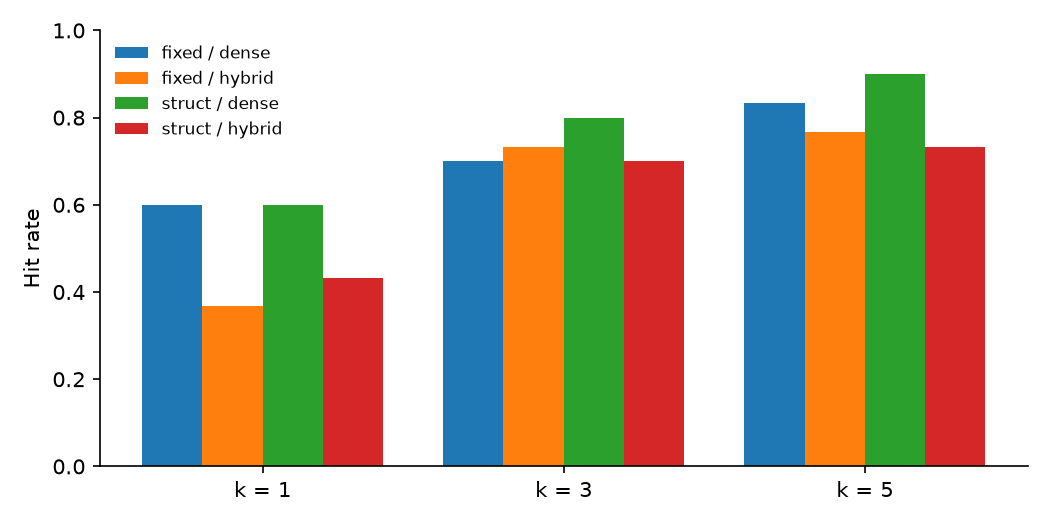

The table this chart was drawn from, first rows:
id, kind, design, mode, first_rank, words_top5, hit@1, all@1, hit@3, all@3, hit@5, all@5, retrieved
q01, single, fixed, dense, , 1000, 0, 0, 0, 0, 0, 0, [RD1066-2007, Artículo 2 a Artículo 3] ;…
q02, single, fixed, dense, 1, 1000, 1, 1, 1, 1, 1, 1, [RD1066-2007, Artículo 3 a Artículo 4] ;…
q03, single, fixed, dense, 1, 1000, 1, 1, 1, 1, 1, 1, [RD1066-2007, Artículo 9] ; [RD1066-2007…
q04, single, fixed, dense, 1, 1000, 1, 1, 1, 1, 1, 1, [RD1066-2007, Artículo 7 a Artículo 8] ;…
q05, single, fixed, dense, 4, 1000, 0, 0, 0, 0, 1, 1, [CNMV-QA-OPAS, Pregunta 1 a Pregunta 3] …
q06, single, fixed, dense, 1, 1000, 1, 1, 1, 1, 1, 1, [RD1066-2007, Artículo 15] ; [RD1066-200…
q07, single, fixed, dense, , 1000, 0, 0, 0, 0, 0, 0, [CNMV-QA-OPAS, Pregunta 11 a Pregunta 12…
q08, single, fixed, dense, 4, 1000, 0, 0, 0, 0, 1, 1, [CNMV-QA-OPAS, Pregunta 2 a Pregunta 3] …
q09, single, fixed, dense, 1, 1000, 1, 1, 1, 1, 1, 1, [RD1066-2007, Artículo 23] ; [CNMV-QA-OP…
q10, single, fixed, dense, 1, 1000, 1, 1, 1, 1, 1, 1, [RD1066-2007, Artículo 23] ; [RD1066-200…
q11, single, fixed, dense, 2, 1000, 0, 0, 1, 1, 1, 1, [RD1066-2007, Artículo 26] ; [RD1066-200…
q12, single, fixed, dense, 2, 870, 0, 0, 1, 1, 1, 1, [CNMV-QA-OPAS, Pregunta 14] ; [RD1066-20…
q13, single, fixed, dense, 1, 1000, 1, 1, 1, 1, 1, 1, [RD1066-2007, Artículo 42 a Artículo 43]…
q14, single, fixed, dense, 1, 1000, 1, 1, 1, 1, 1, 1, [RD1066-2007, Artículo 41 a Artículo 42]…
q15, single, fixed, dense, 4, 1000, 0, 0, 0, 0, 1, 1, [CNMV-QA-OPAS, Pregunta 12] ; [RD1066-20…
q16, single, fixed, dense, 4, 1000, 0, 0, 0, 0, 1, 1, [RD1066-2007, Artículo 7 a Artículo 8] ;…
q17, single, fixed, dense, 1, 1000, 1, 1, 1, 1, 1, 1, [RD1066-2007, Artículo 48] ; [RD1066-200…
q18, single, fixed, dense, 1, 1000, 1, 1, 1, 1, 1, 1, [CNMV-QA-OPAS, Pregunta 1 a Pregunta 3] …
q19, single, fixed, dense, 1, 870, 1, 1, 1, 1, 1, 1, [CNMV-QA-OPAS, Pregunta 7 a Pregunta 8] …
q20, single, fixed, dense, 1, 1000, 1, 1, 1, 1, 1, 1, [CNMV-QA-OPAS, Pregunta 11 a Pregunta 12…
q21, single, fixed, dense, 1, 1000, 1, 1, 1, 1, 1, 1, [LDC-15-2007, Artículo 8 a Artículo 9] ;…
q22, single, fixed, dense, , 1000, 0, 0, 0, 0, 0, 0, [RD1066-2007, Artículo 26] ; [CNMV-QA-OP…
q23, single, fixed, dense, 1, 1000, 1, 1, 1, 1, 1, 1, [LDC-15-2007, Artículo 36] ; [LDC-15-200…
q24, single, fixed, dense, 1, 1000, 1, 1, 1, 1, 1, 1, [LEY19-2003, Artículo 7 bis] ; [RD571-20…
q25, multi, fixed, dense, , 1000, 0, 0, 0, 0, 0, 0, [CNMV-QA-OPAS, Pregunta 11 a Pregunta 12…
q26, multi, fixed, dense, , 1000, 0, 0, 0, 0, 0, 0, [CNMV-QA-OPAS, Pregunta 11 a Pregunta 12…
q27, multi, fixed, dense, 1, 1000, 1, 0, 1, 0, 1, 1, [CNMV-QA-OPAS, Pregunta 1 a Pregunta 3] …
q28, multi, fixed, dense, 1, 1000, 1, 0, 1, 0, 1, 1, [CNMV-QA-OPAS, Introducción a Pregunta 2…
q29, multi, fixed, dense, 1, 1000, 1, 0, 1, 1, 1, 1, [CNMV-QA-OPAS, Pregunta 7 a Pregunta 8] …
q30, multi, fixed, dense, 3, 1000, 0, 0, 1, 0, 1, 0, [RD571-2023, Artículo 16] ; [RD571-2023,…
q01, single, fixed, hybrid, , 1000, 0, 0, 0, 0, 0, 0, [RD1066-2007, Artículo 2 a Artículo 3] ;…
q02, single, fixed, hybrid, 3, 1000, 0, 0, 1, 1, 1, 1, [CNMV-QA-OPAS, Pregunta 13 a Pregunta 14…
q03, single, fixed, hybrid, 1, 1000, 1, 1, 1, 1, 1, 1, [RD1066-2007, Artículo 9] ; [CNMV-QA-OPA…
q04, single, fixed, hybrid, 3, 1000, 0, 0, 1, 1, 1, 1, [CNMV-QA-OPAS, Pregunta 11 a Pregunta 12…
q05, single, fixed, hybrid, 2, 870, 0, 0, 1, 1, 1, 1, [CNMV-QA-OPAS, Pregunta 14] ; [RD1066-20…
q06, single, fixed, hybrid, 1, 1000, 1, 1, 1, 1, 1, 1, [RD1066-2007, Artículo 15] ; [RD1066-200…
q07, single, fixed, hybrid, , 1000, 0, 0, 0, 0, 0, 0, [CNMV-QA-OPAS, Pregunta 11 a Pregunta 12…
q08, single, fixed, hybrid, 2, 1000, 0, 0, 1, 1, 1, 1, [CNMV-QA-OPAS, Pregunta 11 a Pregunta 12…
q09, single, fixed, hybrid, , 870, 0, 0, 0, 0, 0, 0, [CNMV-QA-OPAS, Pregunta 13 a Pregunta 14…
q10, single, fixed, hybrid, 1, 1000, 1, 1, 1, 1, 1, 1, [RD1066-2007, Artículo 23] ; [RD1066-200…
q11, single, fixed, hybrid, 3, 1000, 0, 0, 1, 1, 1, 1, [RD1066-2007, Preámbulo] ; [RD1066-2007,…
q12, single, fixed, hybrid, 3, 870, 0, 0, 1, 1, 1, 1, [CNMV-QA-OPAS, Pregunta 14] ; [CNMV-QA-O…
q13, single, fixed, hybrid, 2, 1000, 0, 0, 1, 1, 1, 1, [RD1066-2007, Artículo 41] ; [RD1066-200…
q14, single, fixed, hybrid, 1, 1000, 1, 1, 1, 1, 1, 1, [RD1066-2007, Artículo 41 a Artículo 42]…
q15, single, fixed, hybrid, 2, 1000, 0, 0, 1, 1, 1, 1, [RD1066-2007, Artículo 41 a Artículo 42]…
q16, single, fixed, hybrid, , 1000, 0, 0, 0, 0, 0, 0, [RD1066-2007, Artículo 26] ; [RD1066-200…
q17, single, fixed, hybrid, 2, 1000, 0, 0, 1, 1, 1, 1, [CNMV-QA-OPAS, Pregunta 11 a Pregunta 12…
q18, single, fixed, hybrid, 1, 870, 1, 1, 1, 1, 1, 1, [CNMV-QA-OPAS, Pregunta 1 a Pregunta 3] …
q19, single, fixed, hybrid, , 1000, 0, 0, 0, 0, 0, 0, [RD1066-2007, Artículo 9] ; [RD1066-2007…
q20, single, fixed, hybrid, 1, 1000, 1, 1, 1, 1, 1, 1, [CNMV-QA-OPAS, Pregunta 11 a Pregunta 12…
q21, single, fixed, hybrid, 1, 1000, 1, 1, 1, 1, 1, 1, [LDC-15-2007, Artículo 8 a Artículo 9] ;…
q22, single, fixed, hybrid, , 1000, 0, 0, 0, 0, 0, 0, [CNMV-QA-OPAS, Pregunta 11 a Pregunta 12…
q23, single, fixed, hybrid, 2, 1000, 0, 0, 1, 1, 1, 1, [LDC-15-2007, Artículo 56 a Artículo 57]…
q24, single, fixed, hybrid, 2, 1000, 0, 0, 1, 1, 1, 1, [RD571-2023, Artículo 16] ; [LEY19-2003,…
q25, multi, fixed, hybrid, 1, 870, 1, 0, 1, 0, 1, 0, [LDC-15-2007, Artículo 36] ; [CNMV-QA-OP…
q26, multi, fixed, hybrid, 4, 1000, 0, 0, 0, 0, 1, 0, [CNMV-QA-OPAS, Pregunta 11 a Pregunta 12…
q27, multi, fixed, hybrid, 1, 1000, 1, 0, 1, 1, 1, 1, [CNMV-QA-OPAS, Pregunta 1 a Pregunta 3] …
q28, multi, fixed, hybrid, 1, 1000, 1, 0, 1, 0, 1, 0, [CNMV-QA-OPAS, Introducción a Pregunta 2…
q29, multi, fixed, hybrid, 1, 1000, 1, 0, 1, 0, 1, 1, [RD1066-2007, Artículo 9] ; [RD1066-2007…
q30, multi, fixed, hybrid, , 1000, 0, 0, 0, 0, 0, 0, [RD571-2023, Artículo 17] ; [RD571-2023,…
... 60 more rows
